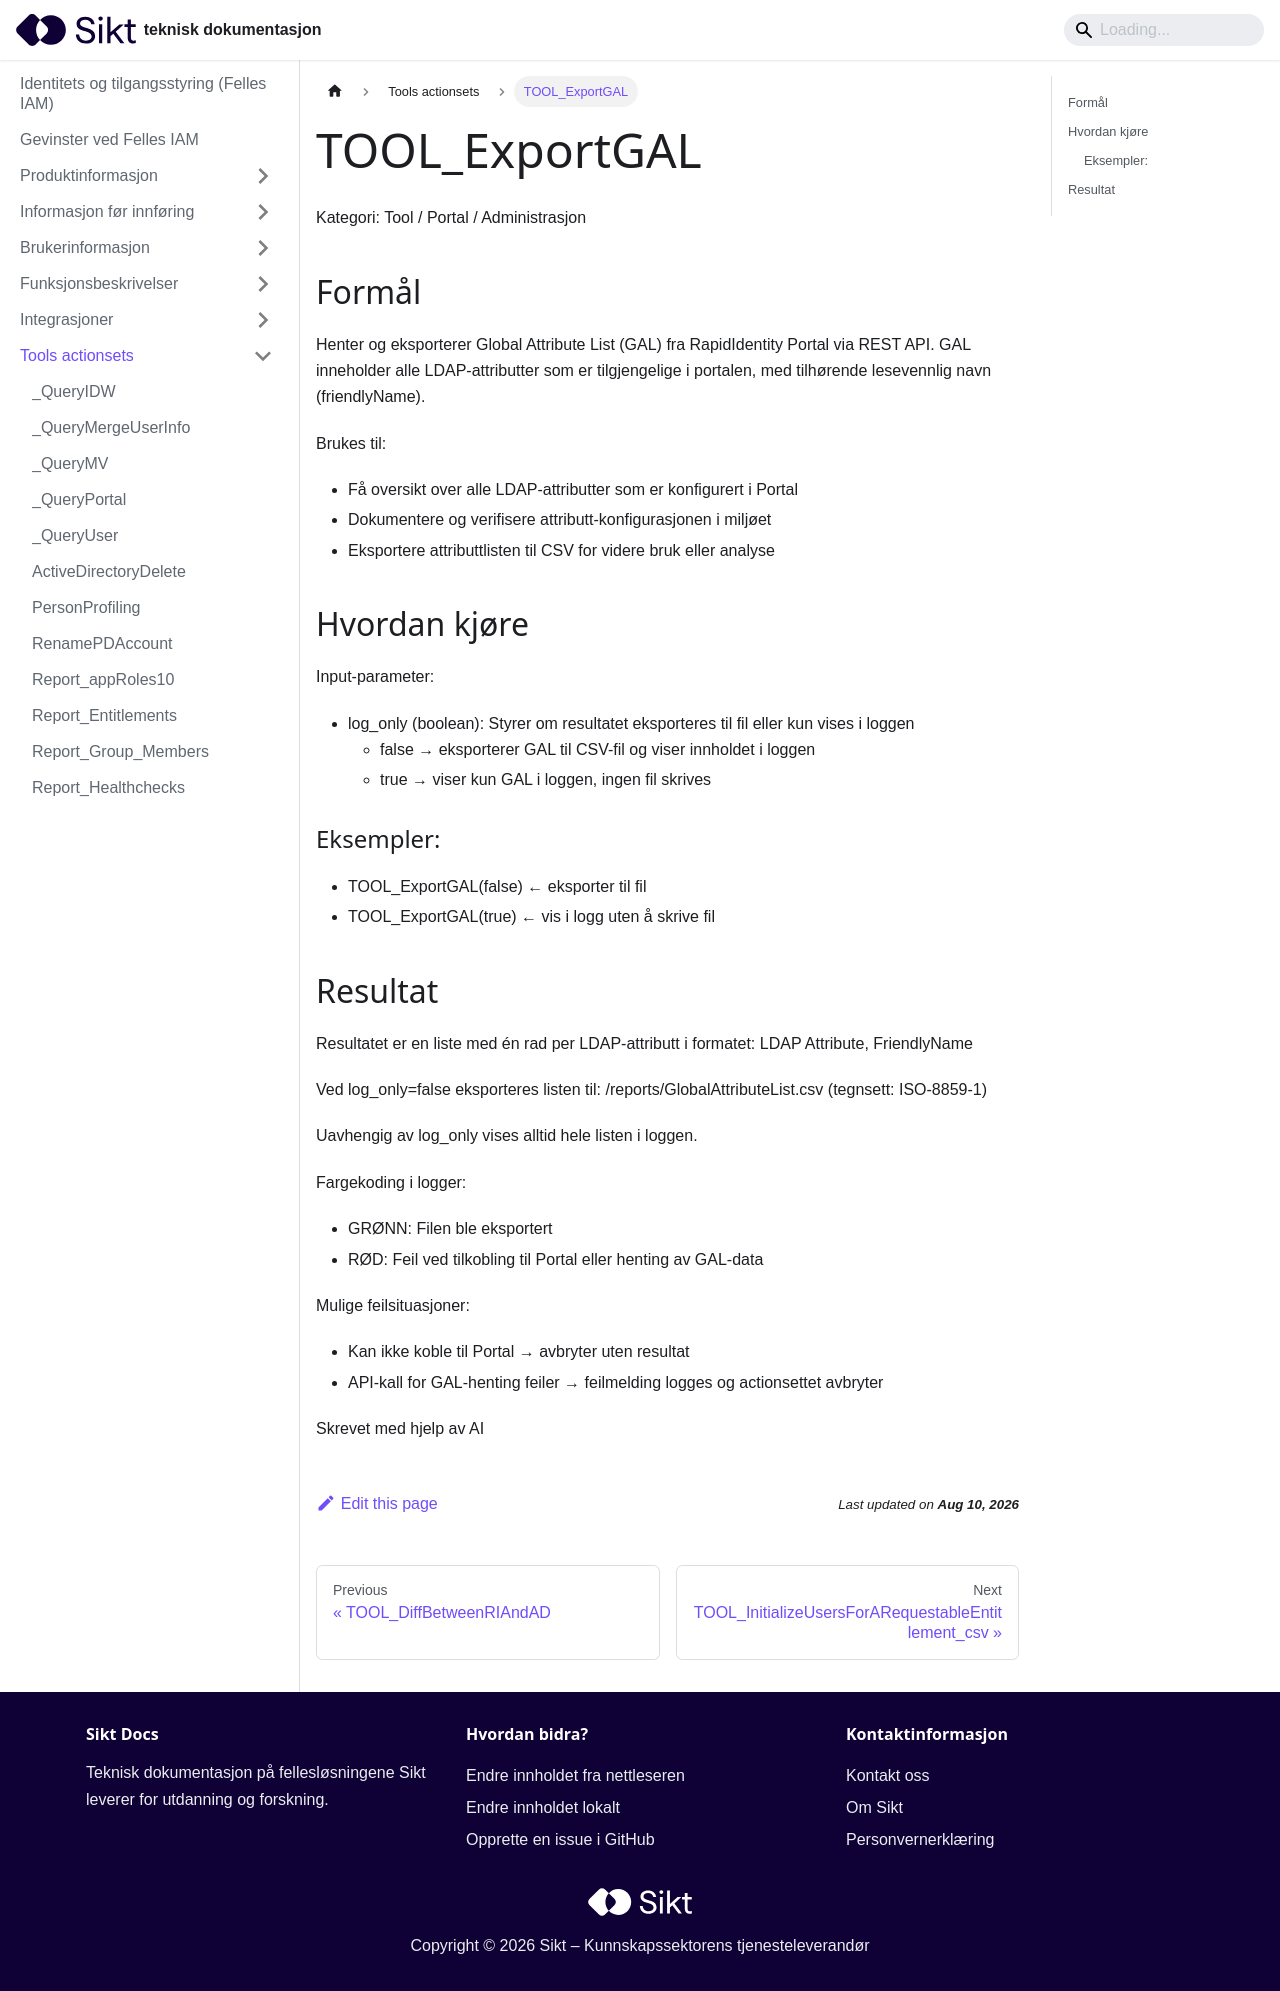

repository: sikt-no/docs · page: docs/iam/tools-actionsets/TOOL_ExportGAL_dokumentasjon/index.html · generator: docusaurus


# TOOL_ExportGAL

Kategori: Tool / Portal / Administrasjon


## Formål

Henter og eksporterer Global Attribute List (GAL) fra RapidIdentity Portal via
REST API. GAL inneholder alle LDAP-attributter som er tilgjengelige i portalen,
med tilhørende lesevennlig navn (friendlyName).

Brukes til:
- Få oversikt over alle LDAP-attributter som er konfigurert i Portal
- Dokumentere og verifisere attributt-konfigurasjonen i miljøet
- Eksportere attributtlisten til CSV for videre bruk eller analyse


## Hvordan kjøre

Input-parameter:
- log_only (boolean): Styrer om resultatet eksporteres til fil eller kun vises i loggen
  * false → eksporterer GAL til CSV-fil og viser innholdet i loggen
  * true  → viser kun GAL i loggen, ingen fil skrives

### Eksempler:
- TOOL_ExportGAL(false)   ← eksporter til fil
- TOOL_ExportGAL(true)    ← vis i logg uten å skrive fil


## Resultat

Resultatet er en liste med én rad per LDAP-attributt i formatet:
  LDAP Attribute, FriendlyName

Ved log_only=false eksporteres listen til:
  /reports/GlobalAttributeList.csv   (tegnsett: ISO-8859-1)

Uavhengig av log_only vises alltid hele listen i loggen.

Fargekoding i logger:
- GRØNN: Filen ble eksportert
- RØD:   Feil ved tilkobling til Portal eller henting av GAL-data

Mulige feilsituasjoner:
- Kan ikke koble til Portal → avbryter uten resultat
- API-kall for GAL-henting feiler → feilmelding logges og actionsettet avbryter

Skrevet med hjelp av AI
